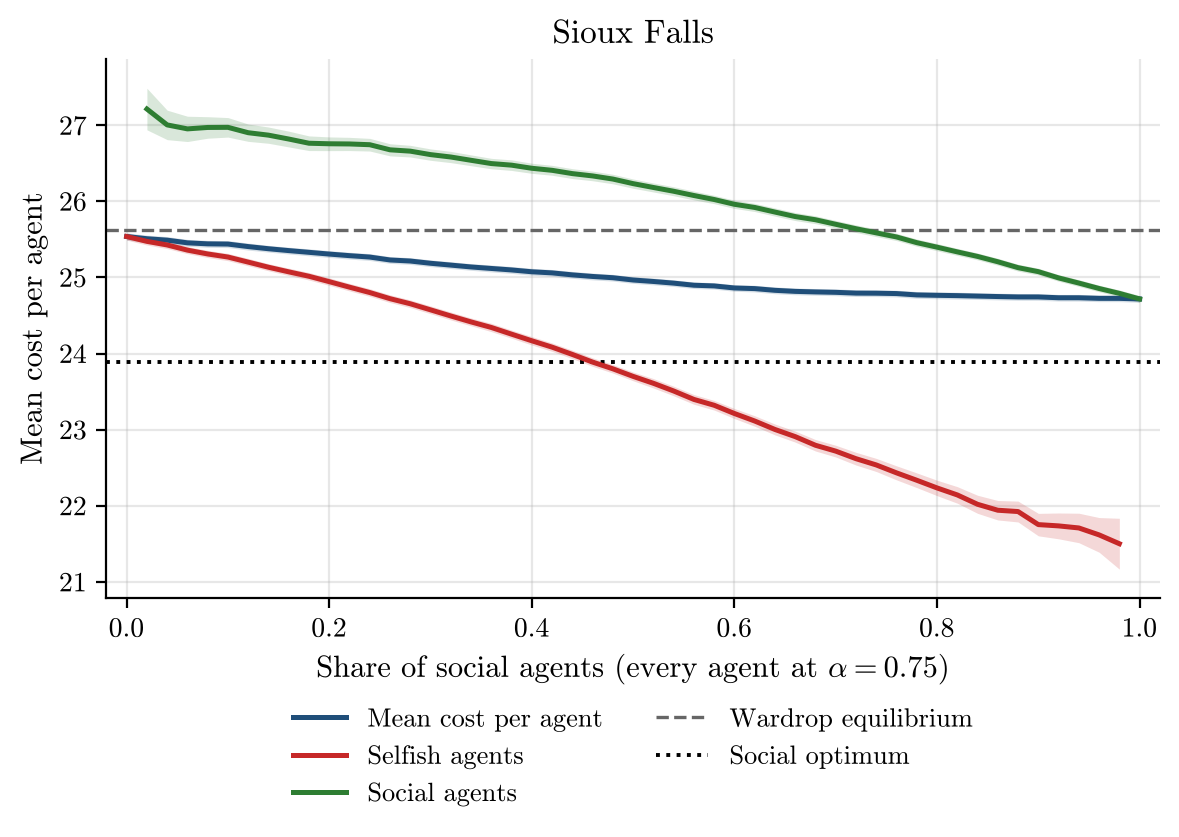

The file beside this chart, header and first rows:
social_share, alpha, runs, incomplete_runs, mean_cost_per_agent, mean_cost_per_agent_ci95, selfish_agent_cost, selfish_agent_cost_ci95, social_agent_cost, social_agent_cost_ci95, wardrop_per_agent, optimum_per_agent
0.0, 0.75, 500, 0, 25.54, 0.04728, 25.54, 0.04728, nan, nan, 25.62, 23.89
0.02, 0.75, 500, 0, 25.51, 0.04742, 25.47, 0.04789, 27.21, 0.2729, 25.62, 23.89
0.04, 0.75, 500, 0, 25.49, 0.04704, 25.43, 0.04766, 27, 0.1933, 25.62, 23.89
0.06, 0.75, 500, 0, 25.45, 0.04532, 25.36, 0.04654, 26.95, 0.1661, 25.62, 23.89
0.08, 0.75, 500, 0, 25.44, 0.04542, 25.31, 0.047, 26.97, 0.1412, 25.62, 23.89
0.1, 0.75, 500, 0, 25.44, 0.04616, 25.27, 0.04777, 26.97, 0.1281, 25.62, 23.89
0.12, 0.75, 500, 0, 25.41, 0.04599, 25.2, 0.04826, 26.9, 0.1136, 25.62, 23.89
0.14, 0.75, 500, 0, 25.38, 0.04425, 25.13, 0.04652, 26.87, 0.1067, 25.62, 23.89
0.16, 0.75, 500, 0, 25.35, 0.04472, 25.07, 0.04819, 26.82, 0.1034, 25.62, 23.89
0.18, 0.75, 500, 0, 25.33, 0.04536, 25.02, 0.04917, 26.76, 0.09613, 25.62, 23.89
0.2, 0.75, 500, 0, 25.31, 0.04476, 24.94, 0.04925, 26.76, 0.08992, 25.62, 23.89
0.22, 0.75, 500, 0, 25.29, 0.04497, 24.87, 0.04934, 26.75, 0.08677, 25.62, 23.89
0.24, 0.75, 500, 0, 25.27, 0.04493, 24.8, 0.05008, 26.74, 0.08311, 25.62, 23.89
0.26, 0.75, 500, 0, 25.23, 0.04453, 24.72, 0.05049, 26.68, 0.07946, 25.62, 23.89
0.28, 0.75, 500, 0, 25.22, 0.04405, 24.65, 0.05047, 26.66, 0.07643, 25.62, 23.89
0.3, 0.75, 500, 0, 25.19, 0.04418, 24.57, 0.05107, 26.61, 0.07473, 25.62, 23.89
0.32, 0.75, 500, 0, 25.16, 0.04489, 24.49, 0.05175, 26.58, 0.07368, 25.62, 23.89
0.34, 0.75, 500, 0, 25.14, 0.0439, 24.42, 0.05124, 26.54, 0.07091, 25.62, 23.89
0.36, 0.75, 500, 0, 25.12, 0.04541, 24.34, 0.05443, 26.5, 0.06862, 25.62, 23.89
0.38, 0.75, 500, 0, 25.1, 0.04544, 24.26, 0.05334, 26.47, 0.06942, 25.62, 23.89
0.4, 0.75, 500, 0, 25.07, 0.04527, 24.17, 0.05522, 26.43, 0.06643, 25.62, 23.89
0.42, 0.75, 500, 0, 25.06, 0.04417, 24.08, 0.05508, 26.41, 0.06507, 25.62, 23.89
0.44, 0.75, 500, 0, 25.03, 0.0449, 23.99, 0.05525, 26.36, 0.06471, 25.62, 23.89
0.46, 0.75, 500, 0, 25.01, 0.04505, 23.89, 0.05589, 26.33, 0.0631, 25.62, 23.89
0.48, 0.75, 500, 0, 25, 0.04386, 23.8, 0.05604, 26.29, 0.06242, 25.62, 23.89
0.5, 0.75, 500, 0, 24.97, 0.04408, 23.7, 0.0573, 26.23, 0.06073, 25.62, 23.89
0.52, 0.75, 500, 0, 24.95, 0.04425, 23.61, 0.06175, 26.18, 0.05907, 25.62, 23.89
0.54, 0.75, 500, 0, 24.93, 0.04409, 23.51, 0.06289, 26.13, 0.05917, 25.62, 23.89
0.56, 0.75, 500, 0, 24.9, 0.04293, 23.4, 0.06365, 26.08, 0.0575, 25.62, 23.89
0.58, 0.75, 500, 0, 24.89, 0.04242, 23.32, 0.06304, 26.02, 0.05475, 25.62, 23.89
0.6, 0.75, 500, 0, 24.86, 0.04291, 23.21, 0.06583, 25.96, 0.054, 25.62, 23.89
0.62, 0.75, 500, 0, 24.85, 0.04403, 23.11, 0.06883, 25.92, 0.05339, 25.62, 23.89
0.64, 0.75, 500, 0, 24.83, 0.04452, 23, 0.07129, 25.86, 0.05365, 25.62, 23.89
0.66, 0.75, 500, 0, 24.82, 0.04416, 22.91, 0.07223, 25.8, 0.05264, 25.62, 23.89
0.68, 0.75, 500, 0, 24.81, 0.04377, 22.8, 0.07527, 25.76, 0.05156, 25.62, 23.89
0.7, 0.75, 500, 0, 24.8, 0.04407, 22.72, 0.07699, 25.7, 0.05015, 25.62, 23.89
0.72, 0.75, 500, 0, 24.79, 0.0446, 22.62, 0.08349, 25.64, 0.04963, 25.62, 23.89
0.74, 0.75, 500, 0, 24.79, 0.04458, 22.54, 0.08604, 25.59, 0.04961, 25.62, 23.89
0.76, 0.75, 500, 0, 24.79, 0.04421, 22.43, 0.09228, 25.53, 0.04765, 25.62, 23.89
0.78, 0.75, 500, 0, 24.77, 0.04445, 22.34, 0.09626, 25.46, 0.04725, 25.62, 23.89
0.8, 0.75, 500, 0, 24.77, 0.04489, 22.24, 0.1012, 25.4, 0.04723, 25.62, 23.89
0.82, 0.75, 500, 0, 24.76, 0.04463, 22.14, 0.1086, 25.34, 0.04614, 25.62, 23.89
0.84, 0.75, 500, 0, 24.76, 0.04384, 22.02, 0.1186, 25.28, 0.04493, 25.62, 23.89
0.86, 0.75, 500, 0, 24.75, 0.04406, 21.94, 0.1277, 25.21, 0.04539, 25.62, 23.89
0.88, 0.75, 500, 0, 24.74, 0.04415, 21.93, 0.1369, 25.13, 0.04488, 25.62, 23.89
0.9, 0.75, 500, 0, 24.74, 0.04422, 21.75, 0.1475, 25.08, 0.0446, 25.62, 23.89
0.92, 0.75, 500, 0, 24.73, 0.0434, 21.74, 0.1695, 24.99, 0.04326, 25.62, 23.89
0.94, 0.75, 500, 0, 24.73, 0.04404, 21.71, 0.1935, 24.93, 0.04388, 25.62, 23.89
0.96, 0.75, 500, 0, 24.73, 0.04341, 21.62, 0.2275, 24.86, 0.04348, 25.62, 23.89
0.98, 0.75, 500, 0, 24.73, 0.04324, 21.5, 0.3339, 24.79, 0.04366, 25.62, 23.89
1.0, 0.75, 500, 0, 24.72, 0.04436, nan, nan, 24.72, 0.04436, 25.62, 23.89
